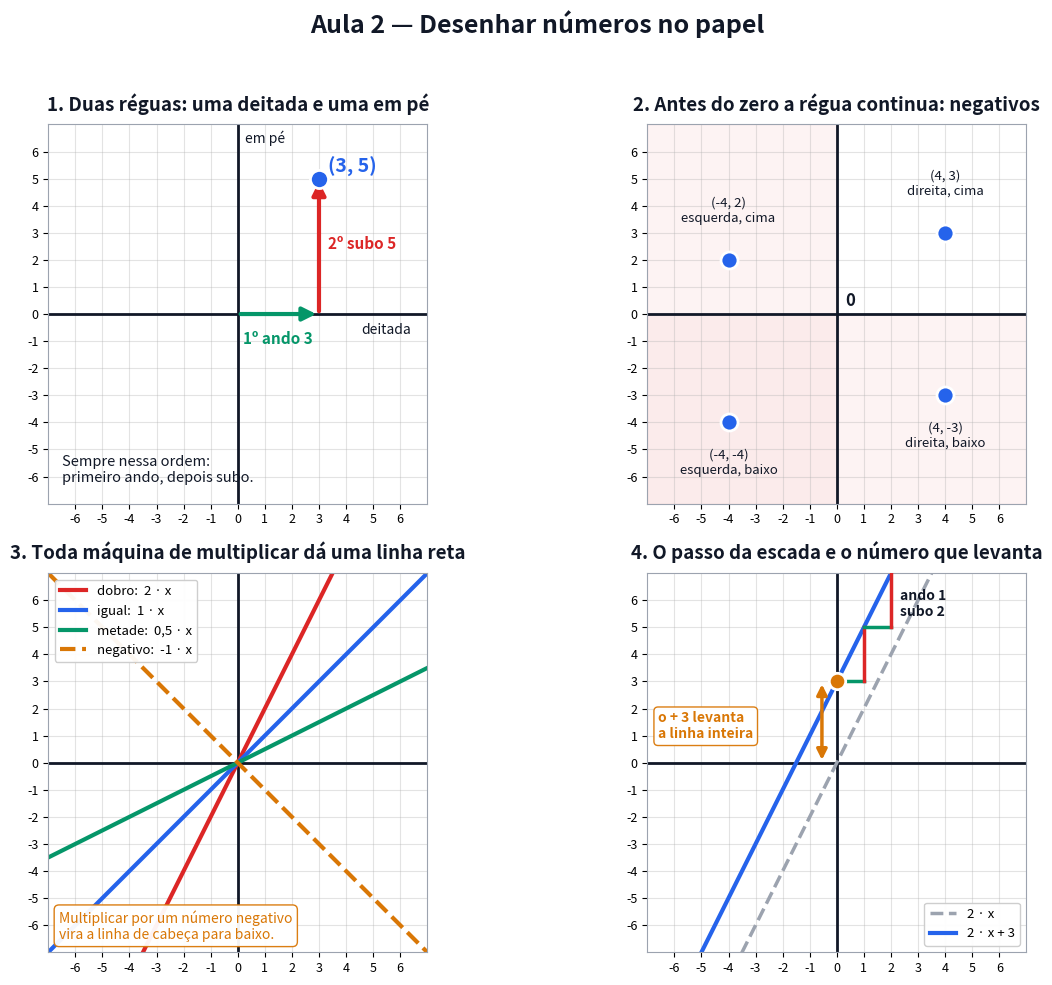

Python code for this plot: (Note: this script raises an exception after producing the figure.)
# Gera a figura estatica da Aula 2. Pode rodar de qualquer pasta: python scripts/figuras_aula02.py
# -*- coding: utf-8 -*-
from pathlib import Path
import numpy as np
import matplotlib
matplotlib.use("Agg")
import matplotlib.pyplot as plt
from matplotlib.patches import FancyArrowPatch, Rectangle

AZUL, VERM, VERDE, LARANJA, CINZA, TXT = ("#2563eb", "#dc2626", "#059669",
                                          "#d97706", "#9ca3af", "#111827")

fig, ax = plt.subplots(2, 2, figsize=(13, 10))
fig.patch.set_facecolor("white")


def papel(a, titulo, lim=7, passo=1):
    a.set_xlim(-lim, lim); a.set_ylim(-lim, lim)
    a.set_xticks(range(-lim + 1, lim, passo)); a.set_yticks(range(-lim + 1, lim, passo))
    a.grid(True, alpha=0.35, lw=0.8)
    a.axhline(0, color=TXT, lw=2, zorder=2); a.axvline(0, color=TXT, lw=2, zorder=2)
    a.set_title(titulo, fontsize=13.5, weight="bold", color=TXT, pad=10)
    a.tick_params(labelsize=9)
    a.set_aspect("equal")
    for s in a.spines.values():
        s.set_color(CINZA)


# ---------------- 1. as duas reguas + marcar um ponto ---------------------
a = ax[0, 0]
papel(a, "1. Duas réguas: uma deitada e uma em pé")
a.add_patch(FancyArrowPatch((0, 0), (3, 0), arrowstyle="-|>", mutation_scale=20,
                            color=VERDE, lw=3, zorder=4))
a.add_patch(FancyArrowPatch((3, 0), (3, 5), arrowstyle="-|>", mutation_scale=20,
                            color=VERM, lw=3, zorder=4))
a.scatter([3], [5], s=170, color=AZUL, zorder=6, edgecolor="white", lw=2)
a.text(3.35, 5.2, "(3, 5)", fontsize=14, weight="bold", color=AZUL)
a.text(1.5, -1.1, "1º ando 3", fontsize=11, color=VERDE, ha="center", weight="bold")
a.text(3.35, 2.4, "2º subo 5", fontsize=11, color=VERM, weight="bold")
a.text(6.4, -0.75, "deitada", fontsize=10, color=TXT, ha="right", style="italic")
a.text(0.25, 6.3, "em pé", fontsize=10, color=TXT, style="italic")
a.text(-6.5, -6.2, "Sempre nessa ordem:\nprimeiro ando, depois subo.",
       fontsize=10.5, color=TXT)

# ---------------- 2. numeros negativos ------------------------------------
a = ax[0, 1]
papel(a, "2. Antes do zero a régua continua: negativos")
a.add_patch(Rectangle((-7, 0), 7, 7, color=VERM, alpha=0.05, zorder=0))
a.add_patch(Rectangle((-7, -7), 7, 7, color=VERM, alpha=0.09, zorder=0))
a.add_patch(Rectangle((0, -7), 7, 7, color=VERM, alpha=0.05, zorder=0))
pts = [(4, 3, 4.0, 4.4, "(4, 3)\ndireita, cima"),
       (-4, 2, -4.0, 3.4, "(-4, 2)\nesquerda, cima"),
       (-4, -4, -4.0, -5.9, "(-4, -4)\nesquerda, baixo"),
       (4, -3, 4.0, -4.9, "(4, -3)\ndireita, baixo")]
for px, py, tx, ty, rot in pts:
    a.scatter([px], [py], s=150, color=AZUL, zorder=6, edgecolor="white", lw=2)
    a.text(tx, ty, rot, fontsize=9.5, ha="center", color=TXT)
a.text(0.3, 0.3, "0", fontsize=12, weight="bold", color=TXT)

# ---------------- 3. retas: sobe rapido, devagar, desce -------------------
a = ax[1, 0]
papel(a, "3. Toda máquina de multiplicar dá uma linha reta")
xs = np.linspace(-7, 7, 100)
a.plot(xs, 2 * xs, color=VERM, lw=3, label="dobro:  2 · x")
a.plot(xs, xs, color=AZUL, lw=3, label="igual:  1 · x")
a.plot(xs, 0.5 * xs, color=VERDE, lw=3, label="metade:  0,5 · x")
a.plot(xs, -xs, color=LARANJA, lw=3, ls="--", label="negativo:  -1 · x")
a.legend(fontsize=9.5, loc="upper left", framealpha=0.95)
a.text(-6.6, -6.5, "Multiplicar por um número negativo\nvira a linha de cabeça para baixo.",
       fontsize=10, color=LARANJA,
       bbox=dict(boxstyle="round,pad=0.35", facecolor="white", edgecolor=LARANJA, alpha=0.95))

# ---------------- 4. degraus + somar levanta a linha ----------------------
a = ax[1, 1]
papel(a, "4. O passo da escada e o número que levanta")
a.plot(xs, 2 * xs, color=CINZA, lw=2.5, ls="--", label="2 · x")
a.plot(xs, 2 * xs + 3, color=AZUL, lw=3, label="2 · x + 3")
for i in range(0, 2):
    x1 = i
    a.plot([x1, x1 + 1], [2 * x1 + 3, 2 * x1 + 3], color=VERDE, lw=2.5, zorder=5)
    a.plot([x1 + 1, x1 + 1], [2 * x1 + 3, 2 * x1 + 5], color=VERM, lw=2.5, zorder=5)
a.text(2.35, 5.4, "ando 1\nsubo 2", fontsize=10, color=TXT, weight="bold")
a.add_patch(FancyArrowPatch((-0.55, 0), (-0.55, 3), arrowstyle="<|-|>",
                            mutation_scale=15, color=LARANJA, lw=2.5, zorder=6))
a.text(-6.6, 0.9, "o + 3 levanta\na linha inteira", fontsize=10,
       color=LARANJA, weight="bold",
       bbox=dict(boxstyle="round,pad=0.3", facecolor="white", edgecolor=LARANJA, alpha=0.95))
a.scatter([0], [3], s=140, color=LARANJA, zorder=7, edgecolor="white", lw=2)
a.legend(fontsize=9.5, loc="lower right", framealpha=0.95)

fig.suptitle("Aula 2 — Desenhar números no papel", fontsize=18, weight="bold", color=TXT)
fig.tight_layout(rect=[0, 0, 1, 0.955])
saida = Path(__file__).resolve().parent.parent / "aulas" / "02-desenhar-numeros-no-papel" / "figuras.png"
fig.savefig(saida, dpi=150, facecolor="white")
print(f"Salvo em: {saida}")
